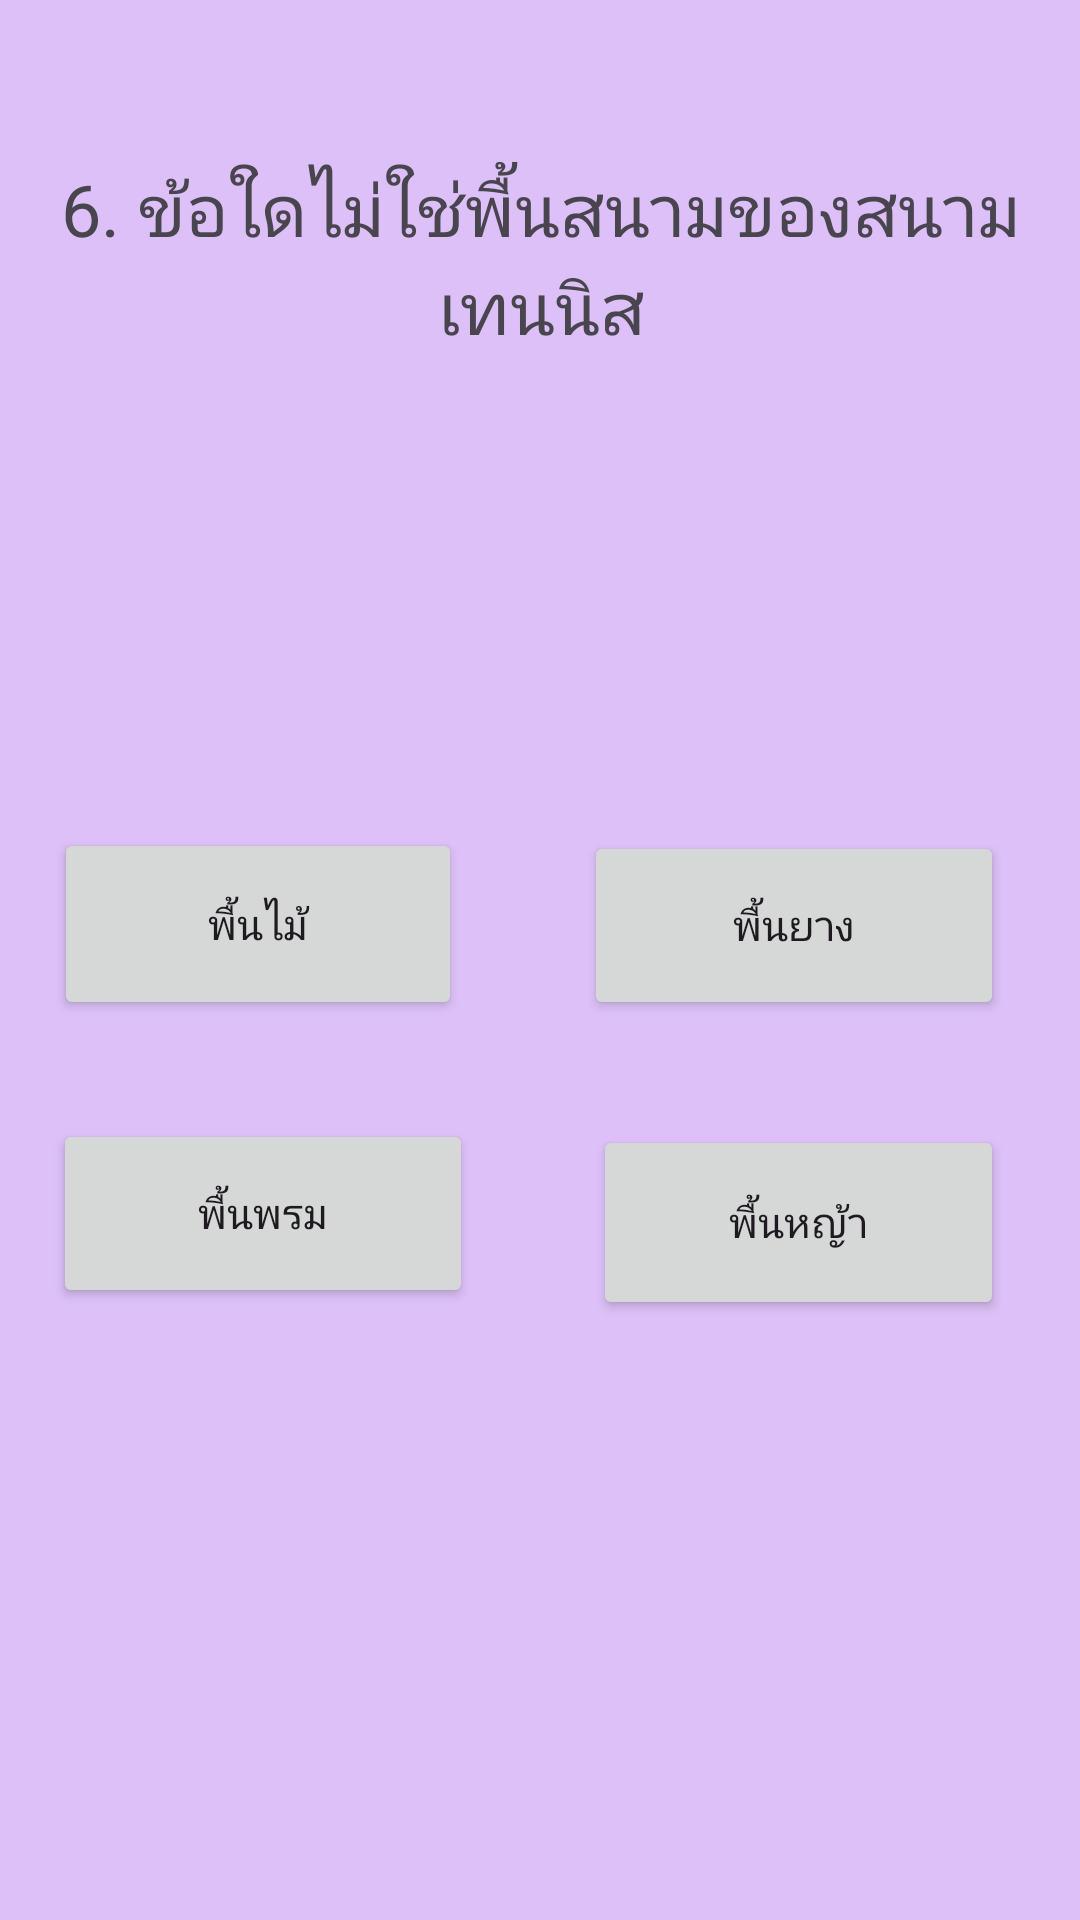

Write the Android layout XML for this screen, with the resource values it uses.
<!-- AndroidManifest.xml: application theme Theme.EZ04 -->
<!-- res/layout/activity_q6.xml -->
<?xml version="1.0" encoding="utf-8"?>
<androidx.constraintlayout.widget.ConstraintLayout xmlns:android="http://schemas.android.com/apk/res/android"
    xmlns:app="http://schemas.android.com/apk/res-auto"
    xmlns:tools="http://schemas.android.com/tools"
    android:layout_width="match_parent"
    android:layout_height="match_parent"
    android:background="#dcc0f7"
    tools:context=".MainActivity">

    <TextView
        android:id="@+id/txt"
        android:layout_width="375dp"
        android:layout_height="130dp"
        android:gravity="center_horizontal|center_vertical"
        android:text="6. ข้อใดไม่ใช่พื้นสนามของสนามเทนนิส"
        android:textSize="24sp"
        app:layout_constraintBottom_toBottomOf="parent"
        app:layout_constraintEnd_toEndOf="parent"
        app:layout_constraintStart_toStartOf="parent"
        app:layout_constraintTop_toTopOf="parent"
        app:layout_constraintVertical_bias="0.041" />

    <Button
        android:id="@+id/q601"
        android:layout_width="136dp"
        android:layout_height="64dp"
        android:layout_marginBottom="300dp"
        android:text="พื้นไม้"
        app:layout_constraintBottom_toBottomOf="parent"
        app:layout_constraintEnd_toEndOf="parent"
        app:layout_constraintHorizontal_bias="0.08"
        app:layout_constraintStart_toStartOf="parent" />

    <Button
        android:id="@+id/q603"
        android:layout_width="140dp"
        android:layout_height="63dp"
        android:layout_marginBottom="204dp"
        android:text="พื้นพรม"
        app:layout_constraintBottom_toBottomOf="parent"
        app:layout_constraintEnd_toEndOf="parent"
        app:layout_constraintHorizontal_bias="0.081"
        app:layout_constraintStart_toStartOf="parent" />

    <Button
        android:id="@+id/q602"
        android:layout_width="140dp"
        android:layout_height="63dp"
        android:layout_marginBottom="300dp"
        android:text="พื้นยาง"
        app:layout_constraintBottom_toBottomOf="parent"
        app:layout_constraintEnd_toEndOf="parent"
        app:layout_constraintHorizontal_bias="0.885"
        app:layout_constraintStart_toStartOf="parent" />

    <Button
        android:id="@+id/q604"
        android:layout_width="137dp"
        android:layout_height="65dp"
        android:layout_marginBottom="200dp"
        android:text="พื้นหญ้า"
        app:layout_constraintBottom_toBottomOf="parent"
        app:layout_constraintEnd_toEndOf="parent"
        app:layout_constraintHorizontal_bias="0.886"
        app:layout_constraintStart_toStartOf="parent" />

    <ImageView
        android:id="@+id/imageView5"
        android:layout_width="421dp"
        android:layout_height="312dp"
        android:layout_marginBottom="380dp"
        app:layout_constraintBottom_toBottomOf="parent"
        app:layout_constraintEnd_toEndOf="parent"
        app:layout_constraintStart_toStartOf="parent"
        app:srcCompat="@drawable/__689" />

</androidx.constraintlayout.widget.ConstraintLayout>
<!-- resources referenced by this layout -->
<resources>
  <style name="Theme.EZ04" parent="Base.Theme.EZ04" />
  <style name="Base.Theme.EZ04" parent="Theme.Material3.DayNight.NoActionBar">
          
          
      </style>
</resources>
